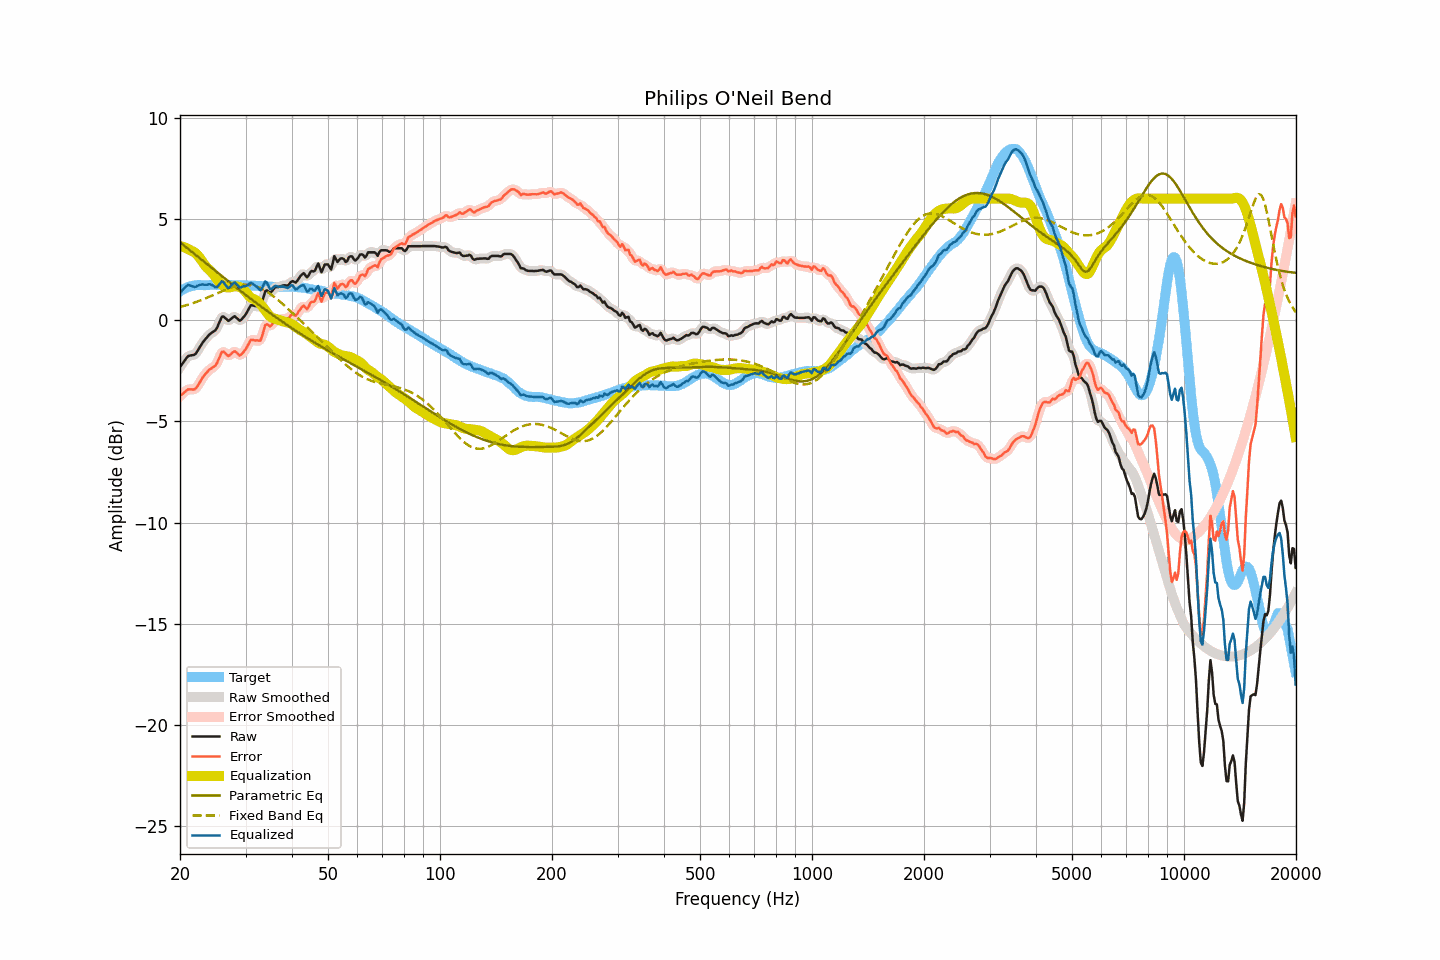

The table this chart was drawn from, first rows:
frequency, raw, smoothed, error, error_smoothed, equalization, parametric_eq, fixed_band_eq, equalized_raw, equalized_smoothed, target
20.00, -2.32, -2.33, -3.74, -3.75, 3.66, 3.85, 0.65, 1.34, 1.33, 1.42
20.20, -2.21, -2.20, -3.68, -3.67, 3.64, 3.78, 0.67, 1.44, 1.44, 1.47
20.40, -2.10, -2.08, -3.62, -3.60, 3.62, 3.72, 0.69, 1.53, 1.54, 1.52
20.61, -1.99, -1.98, -3.54, -3.54, 3.59, 3.66, 0.72, 1.61, 1.62, 1.55
20.81, -1.88, -1.88, -3.48, -3.48, 3.56, 3.59, 0.74, 1.69, 1.69, 1.60
21.02, -1.78, -1.80, -3.42, -3.43, 3.52, 3.53, 0.76, 1.75, 1.72, 1.64
21.23, -1.76, -1.75, -3.42, -3.42, 3.48, 3.46, 0.79, 1.72, 1.73, 1.66
21.44, -1.74, -1.74, -3.42, -3.42, 3.43, 3.40, 0.81, 1.69, 1.69, 1.68
21.66, -1.73, -1.73, -3.43, -3.43, 3.40, 3.33, 0.84, 1.67, 1.66, 1.70
21.87, -1.71, -1.69, -3.42, -3.41, 3.35, 3.27, 0.87, 1.64, 1.66, 1.71
22.09, -1.63, -1.62, -3.36, -3.35, 3.29, 3.20, 0.90, 1.65, 1.66, 1.73
22.31, -1.50, -1.51, -3.24, -3.25, 3.21, 3.14, 0.93, 1.70, 1.69, 1.74
22.54, -1.38, -1.38, -3.12, -3.12, 3.11, 3.08, 0.96, 1.73, 1.73, 1.74
22.76, -1.25, -1.25, -2.98, -2.98, 3.00, 3.01, 0.99, 1.76, 1.76, 1.74
22.99, -1.12, -1.12, -2.84, -2.85, 2.88, 2.95, 1.02, 1.77, 1.76, 1.73
23.22, -1.02, -1.02, -2.74, -2.74, 2.77, 2.88, 1.05, 1.75, 1.75, 1.73
23.45, -0.92, -0.91, -2.64, -2.64, 2.67, 2.82, 1.08, 1.75, 1.75, 1.73
23.69, -0.83, -0.82, -2.56, -2.55, 2.58, 2.75, 1.11, 1.75, 1.76, 1.73
23.92, -0.73, -0.74, -2.46, -2.47, 2.50, 2.69, 1.15, 1.78, 1.77, 1.73
24.16, -0.67, -0.66, -2.41, -2.41, 2.43, 2.62, 1.18, 1.76, 1.77, 1.74
24.40, -0.61, -0.61, -2.36, -2.36, 2.35, 2.56, 1.22, 1.74, 1.73, 1.75
24.65, -0.56, -0.57, -2.30, -2.31, 2.24, 2.50, 1.25, 1.69, 1.68, 1.74
24.89, -0.50, -0.49, -2.24, -2.23, 2.13, 2.43, 1.29, 1.63, 1.64, 1.74
25.14, -0.38, -0.37, -2.12, -2.11, 2.02, 2.37, 1.32, 1.63, 1.65, 1.74
25.39, -0.19, -0.19, -1.94, -1.94, 1.92, 2.30, 1.36, 1.72, 1.72, 1.75
25.65, -0.02, -0.01, -1.76, -1.75, 1.83, 2.24, 1.39, 1.81, 1.82, 1.75
25.91, 0.16, 0.12, -1.58, -1.62, 1.76, 2.18, 1.43, 1.92, 1.88, 1.74
26.16, 0.18, 0.16, -1.55, -1.57, 1.70, 2.11, 1.46, 1.88, 1.87, 1.73
26.43, 0.11, 0.12, -1.62, -1.61, 1.66, 2.05, 1.49, 1.77, 1.78, 1.73
26.69, 0.04, 0.04, -1.69, -1.69, 1.62, 1.99, 1.52, 1.67, 1.67, 1.73
26.96, -0.04, 0.00, -1.78, -1.74, 1.61, 1.92, 1.56, 1.58, 1.61, 1.74
27.23, 0.01, 0.02, -1.73, -1.72, 1.62, 1.86, 1.58, 1.63, 1.64, 1.74
27.50, 0.08, 0.08, -1.66, -1.66, 1.64, 1.80, 1.61, 1.73, 1.72, 1.74
27.77, 0.14, 0.14, -1.58, -1.59, 1.66, 1.74, 1.64, 1.81, 1.81, 1.73
28.05, 0.19, 0.16, -1.53, -1.56, 1.67, 1.67, 1.66, 1.87, 1.83, 1.73
28.33, 0.12, 0.12, -1.59, -1.60, 1.67, 1.61, 1.68, 1.80, 1.79, 1.71
28.62, 0.05, 0.05, -1.66, -1.66, 1.66, 1.55, 1.70, 1.72, 1.71, 1.71
28.90, -0.03, 0.01, -1.75, -1.71, 1.64, 1.49, 1.72, 1.61, 1.65, 1.72
29.19, 0.01, 0.02, -1.70, -1.70, 1.61, 1.42, 1.73, 1.62, 1.63, 1.71
29.48, 0.10, 0.09, -1.62, -1.63, 1.55, 1.36, 1.74, 1.66, 1.64, 1.73
29.78, 0.19, 0.19, -1.52, -1.53, 1.48, 1.30, 1.75, 1.67, 1.67, 1.72
30.08, 0.30, 0.31, -1.42, -1.41, 1.39, 1.24, 1.75, 1.69, 1.70, 1.72
30.38, 0.44, 0.46, -1.27, -1.26, 1.28, 1.18, 1.75, 1.72, 1.74, 1.71
30.68, 0.59, 0.59, -1.12, -1.12, 1.19, 1.12, 1.74, 1.78, 1.78, 1.71
30.99, 0.73, 0.69, -0.98, -1.01, 1.12, 1.06, 1.73, 1.85, 1.81, 1.71
31.30, 0.73, 0.73, -0.97, -0.97, 1.07, 1.00, 1.72, 1.81, 1.81, 1.71
31.61, 0.71, 0.73, -0.99, -0.97, 1.04, 0.94, 1.70, 1.75, 1.77, 1.70
31.93, 0.69, 0.70, -1.01, -1.00, 1.00, 0.88, 1.68, 1.69, 1.70, 1.70
32.24, 0.69, 0.67, -1.00, -1.03, 0.94, 0.82, 1.65, 1.64, 1.61, 1.69
32.57, 0.68, 0.67, -1.01, -1.02, 0.87, 0.76, 1.62, 1.56, 1.54, 1.70
32.89, 0.69, 0.73, -1.01, -0.96, 0.79, 0.70, 1.59, 1.48, 1.53, 1.69
33.22, 0.87, 0.91, -0.81, -0.77, 0.70, 0.64, 1.55, 1.57, 1.61, 1.68
33.55, 1.15, 1.15, -0.53, -0.53, 0.60, 0.58, 1.51, 1.74, 1.74, 1.68
33.89, 1.42, 1.36, -0.24, -0.31, 0.49, 0.52, 1.46, 1.91, 1.84, 1.67
34.23, 1.47, 1.44, -0.20, -0.23, 0.38, 0.47, 1.41, 1.85, 1.82, 1.67
34.57, 1.41, 1.43, -0.25, -0.23, 0.27, 0.41, 1.36, 1.69, 1.70, 1.66
34.92, 1.34, 1.39, -0.31, -0.26, 0.19, 0.35, 1.31, 1.53, 1.58, 1.66
35.27, 1.41, 1.42, -0.24, -0.23, 0.13, 0.29, 1.25, 1.55, 1.56, 1.65
35.62, 1.51, 1.50, -0.14, -0.15, 0.10, 0.24, 1.19, 1.61, 1.60, 1.65
35.97, 1.61, 1.59, -0.03, -0.06, 0.07, 0.18, 1.13, 1.69, 1.66, 1.65
... 635 more rows
